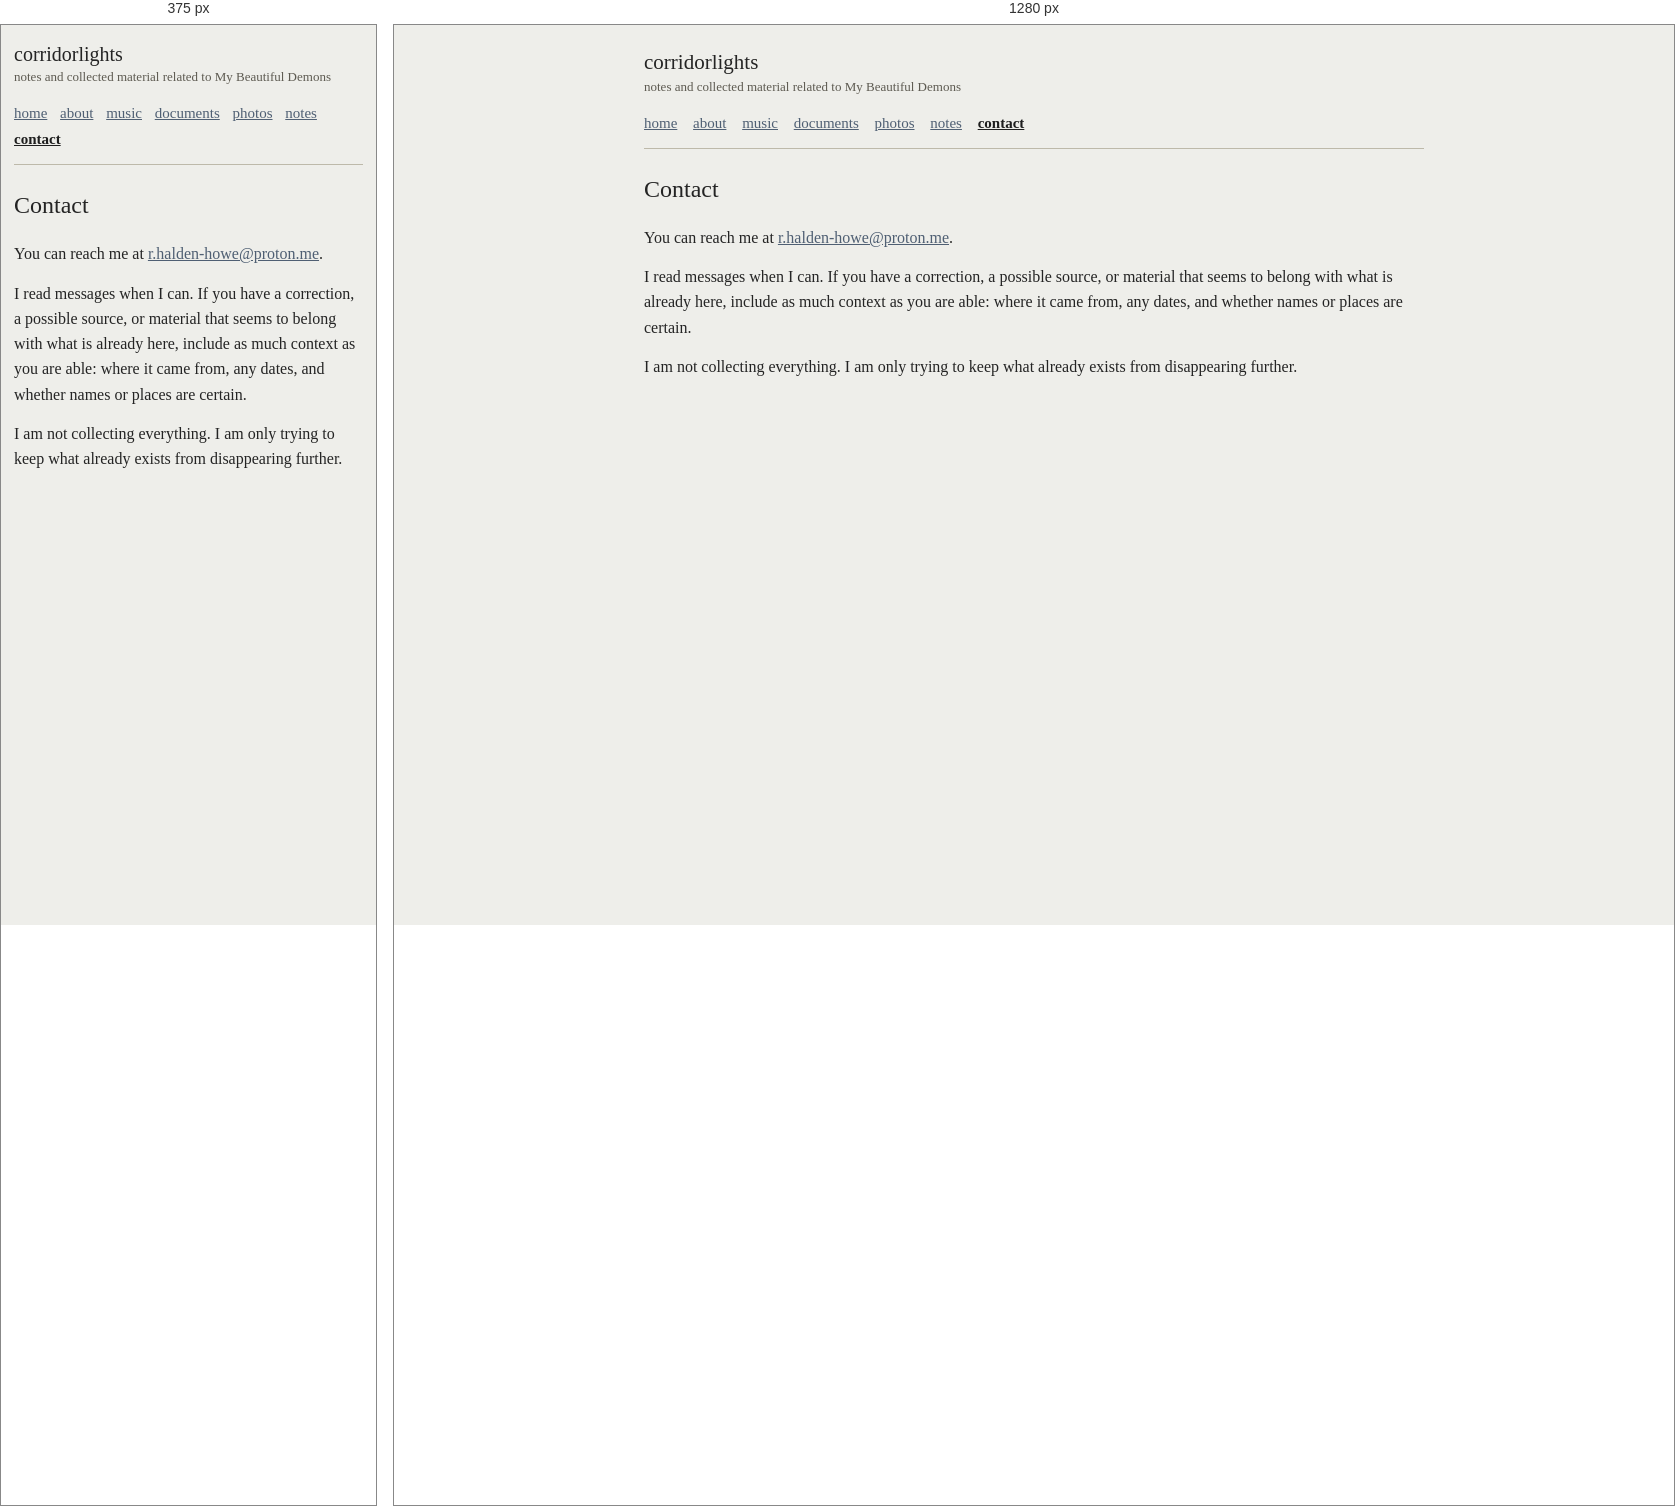
Rendered at 375 px and 1280 px, left to right.

<!-- file: contact.html -->
<!doctype html>
<html lang="en">
  <head>
    <meta charset="utf-8">
    <meta name="viewport" content="width=device-width, initial-scale=1">
    <title>corridorlights - contact</title>
    <link rel="stylesheet" href="style.css">
  </head>
  <body>
    <div class="page">
      <header class="top">
        <p class="site-title"><a href="index.html">corridorlights</a></p>
        <p class="tagline">notes and collected material related to My Beautiful Demons</p>
        <nav class="nav" aria-label="Main navigation">
          <a href="index.html">home</a>
          <a href="about.html">about</a>
          <a href="music.html">music</a>
          <a href="documents.html">documents</a>
          <a href="photos.html">photos</a>
          <a href="notes.html">notes</a>
          <a class="current" href="contact.html">contact</a>
        </nav>
      </header>

      <main>
        <h1>Contact</h1>
        <p>
          <!--email_off-->
          You can reach me at <a href="mailto:r.halden-howe@proton.me">r.halden-howe@proton.me</a>.
          <!--/email_off-->
        </p>
        <p>
          I read messages when I can. If you have a correction, a possible source,
          or material that seems to belong with what is already here, include as
          much context as you are able: where it came from, any dates, and whether
          names or places are certain.
        </p>
        <p>
          I am not collecting everything. I am only trying to keep what already
          exists from disappearing further.
        </p>
      </main>

    </div>
  </body>
</html>


/* @media block from style.css */
@media (max-width: 620px) {
  .page {
    padding: 18px 13px 26px;
  }

  .site-title {
    font-size: 20px;
  }

  .nav a {
    display: inline-block;
    margin-right: 9px;
  }

  .artifact-box:nth-child(2),
  .artifact-box:nth-child(3),
  .artifact-box:nth-child(4) {
    margin-left: 0;
    margin-right: 0;
  }
}